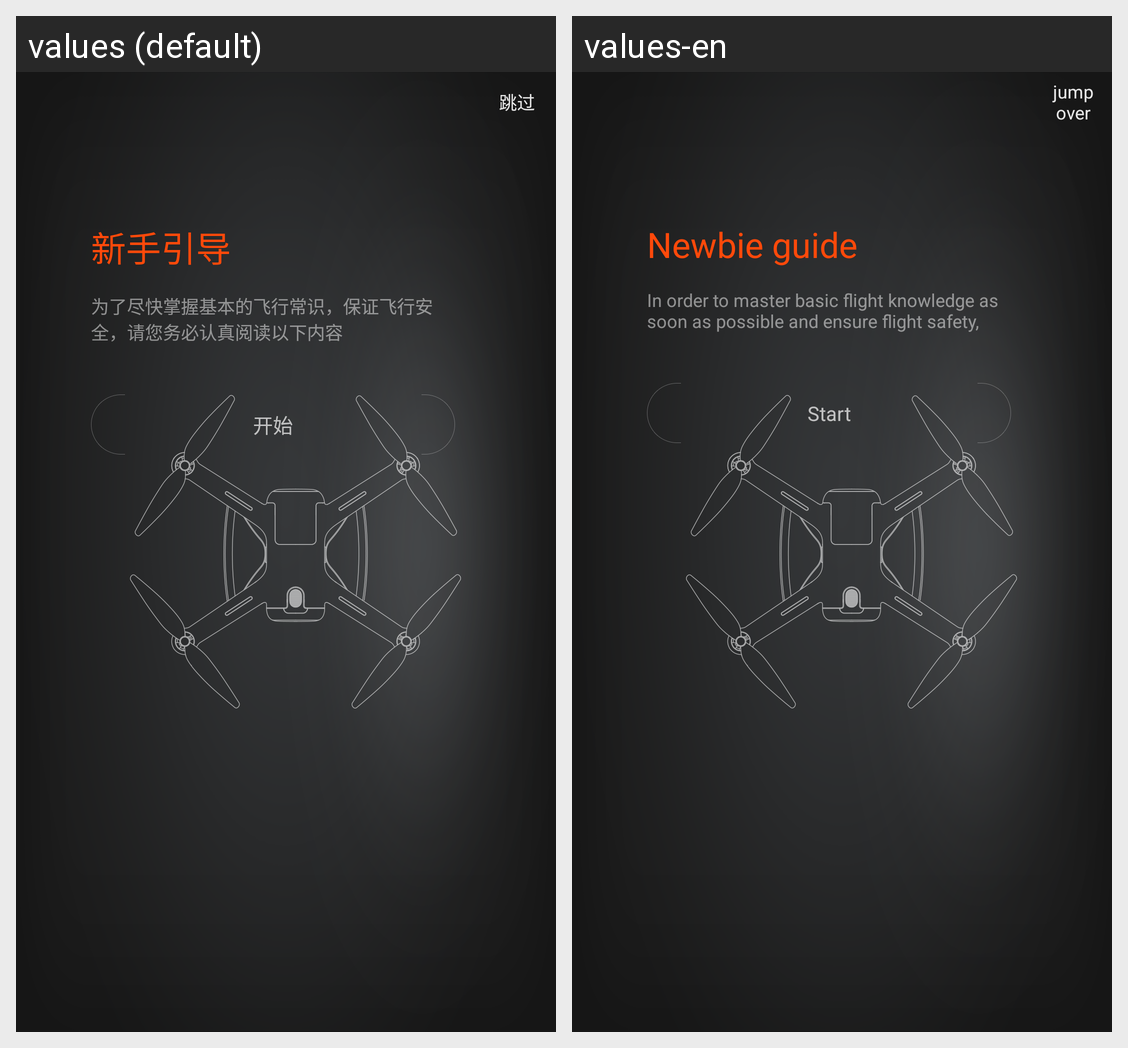

Translations of the strings shown on this Android screen, per locale in the grid:
Android screen res/layout/fragment_newhand_start.xml rendered under 2 locales, left to right: values (default), values-en. Device: Nexus 5 (rendered at 1080×1920; each locale shown at half size, 540×960, under a caption strip naming it); theme AppTheme.
Strings drawn on this screen, with the default value and each locale's value (text and hints the layout hard-codes, and strings that could not be matched under every locale, appear in the picture but are not listed):

new_hand_guide
  values: 新手引导
  values-en: Newbie guide

newhand_fragment_start_delcare
  values: 为了尽快掌握基本的飞行常识，保证飞行安全，请您务必认真阅读以下内容
  values-en: In order to master basic flight knowledge as soon as possible and ensure flight safety, please be sure to read the following content carefully

start
  values: 开始
  values-en: Start

skip
  values: 跳过
  values-en: jump over
